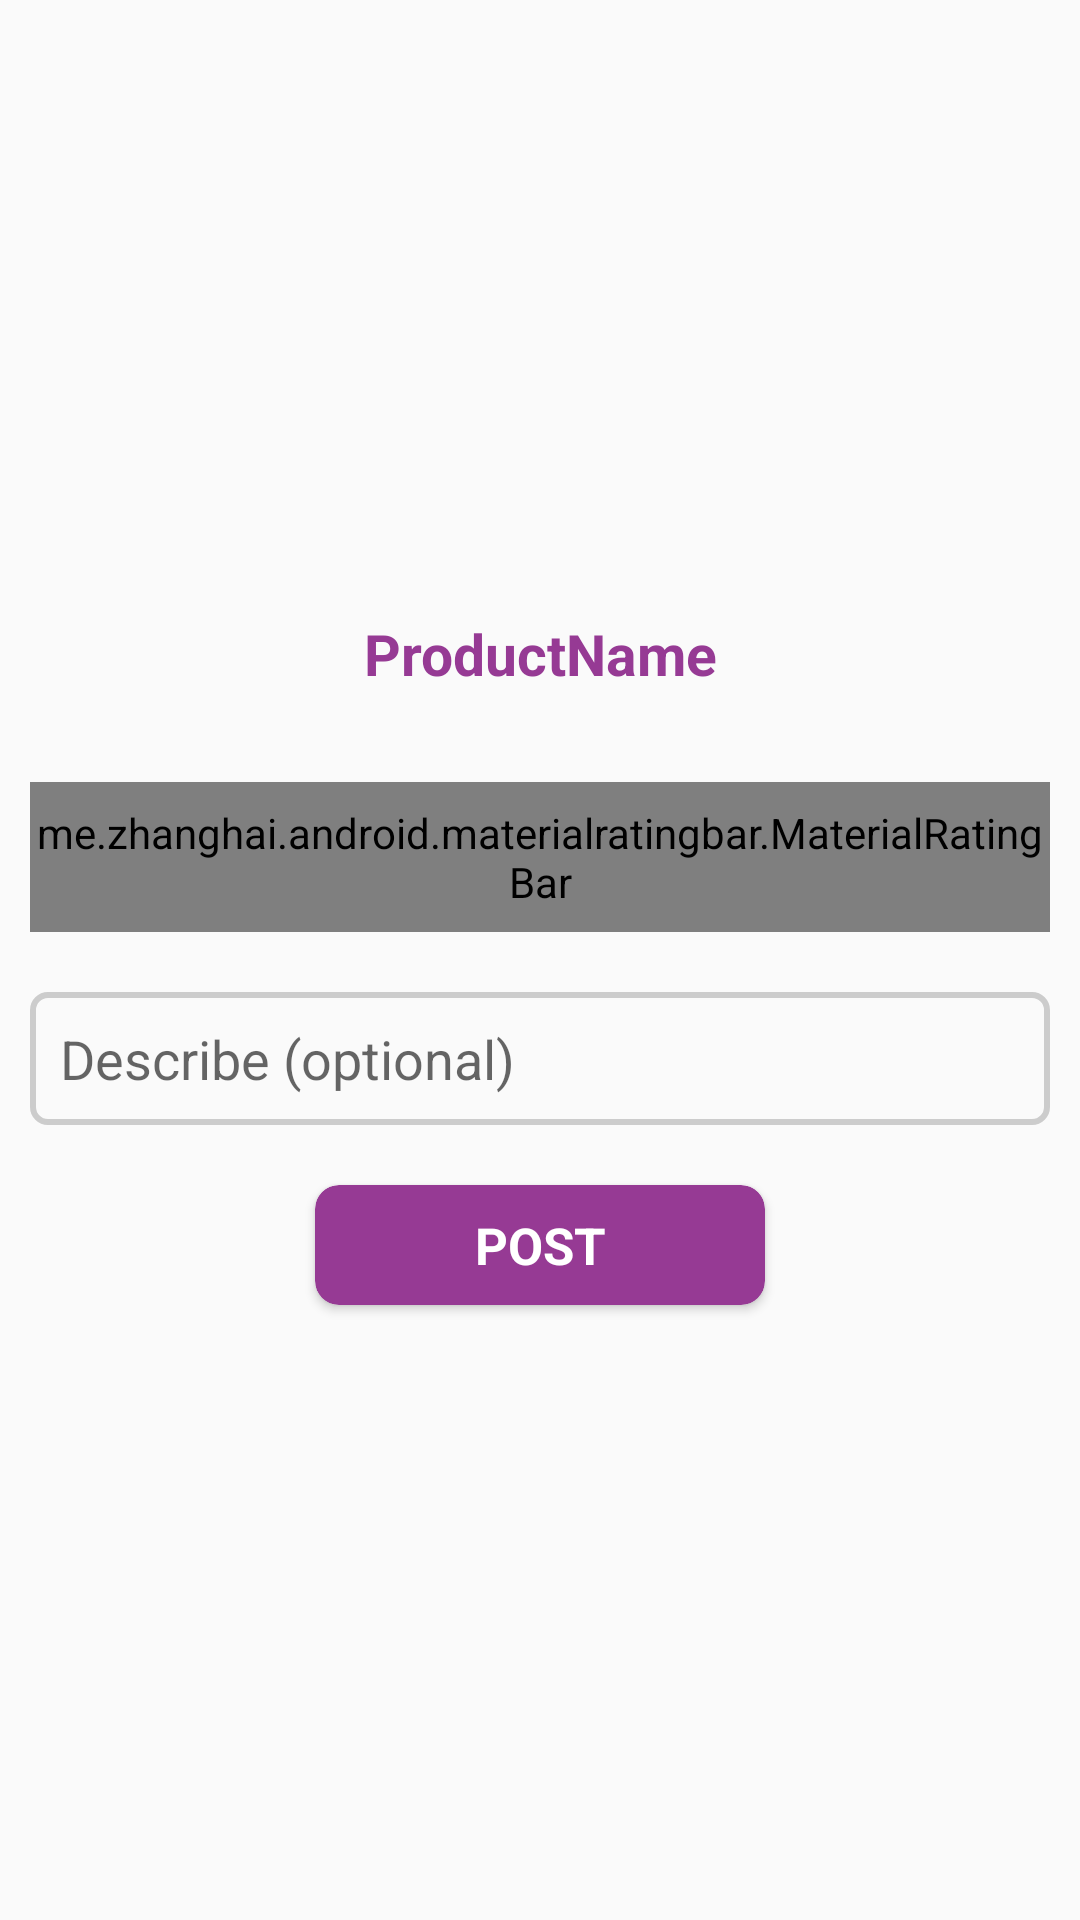

Layout XML and referenced resources for this Android screen:
<!-- AndroidManifest.xml: application theme AppTheme -->
<!-- res/layout/rating_design.xml -->
<?xml version="1.0" encoding="utf-8"?>
<LinearLayout xmlns:android="http://schemas.android.com/apk/res/android"
    xmlns:app="http://schemas.android.com/apk/res-auto"
    android:orientation="vertical"
    android:layout_width="350dp"
    android:gravity="center"
    android:padding="10dp"
    android:layout_height="wrap_content">

    <TextView
        android:textSize="19dp"
        android:textStyle="bold"
        android:gravity="center"
        android:textColor="@color/colorPrimaryDark"
        android:text="ProductName"
        android:id="@+id/productname_review"
        android:layout_width="match_parent"
        android:layout_height="wrap_content">

    </TextView>


    <me.zhanghai.android.materialratingbar.MaterialRatingBar
        android:layout_width="match_parent"
        android:layout_gravity="center"
        android:layout_marginTop="30dp"
        android:progressTint="@color/colorAccent1"
        android:numStars="5"
        android:id="@+id/post_rating_tab"
        android:layout_height="50dp"/>


    <EditText
        android:layout_marginTop="20dp"
        android:background="@drawable/line"
        android:layout_width="match_parent"
        android:padding="10dp"
        android:id="@+id/review_descriptions"
        android:hint="Describe (optional)"
        android:layout_height="wrap_content"/>


    <androidx.cardview.widget.CardView
        android:layout_width="150dp"
        android:layout_marginTop="20dp"
        app:cardCornerRadius="8dp"
        android:id="@+id/post_rating"
        app:cardBackgroundColor="@color/colorAccent1"
        android:layout_height="40dp">

        <TextView
            android:textSize="17dp"
            android:gravity="center"
            android:textColor="@color/white"
            android:text="POST"
            android:textStyle="bold"
            android:layout_width="match_parent"
            android:layout_height="match_parent"/>
    </androidx.cardview.widget.CardView>

</LinearLayout>
<!-- resources referenced by this layout -->
<resources>
  <color name="colorAccent1" tools:ignore="MissingDefaultResource">#963A94</color>
  <color name="colorPrimaryDark">#963A94</color>
  <color name="white">#ffffff</color>
  <!-- drawable line (drawable) -->
  <?xml version="1.0" encoding="utf-8"?>
  <shape xmlns:android="http://schemas.android.com/apk/res/android"
      android:shape="rectangle">
      <corners android:radius="5dp"/>
      <stroke android:width="2dp" android:color="#CCCCCC"/>
  </shape>
  <style name="AppTheme" parent="Theme.AppCompat.Light.NoActionBar">
          
          <item name="colorPrimary">@color/colorAccent</item>
          <item name="colorPrimaryDark">@color/colorPrimaryDark</item>
          <item name="colorAccent">@color/colorAccent</item>
      </style>
  <color name="colorAccent">#032A29</color>
</resources>
